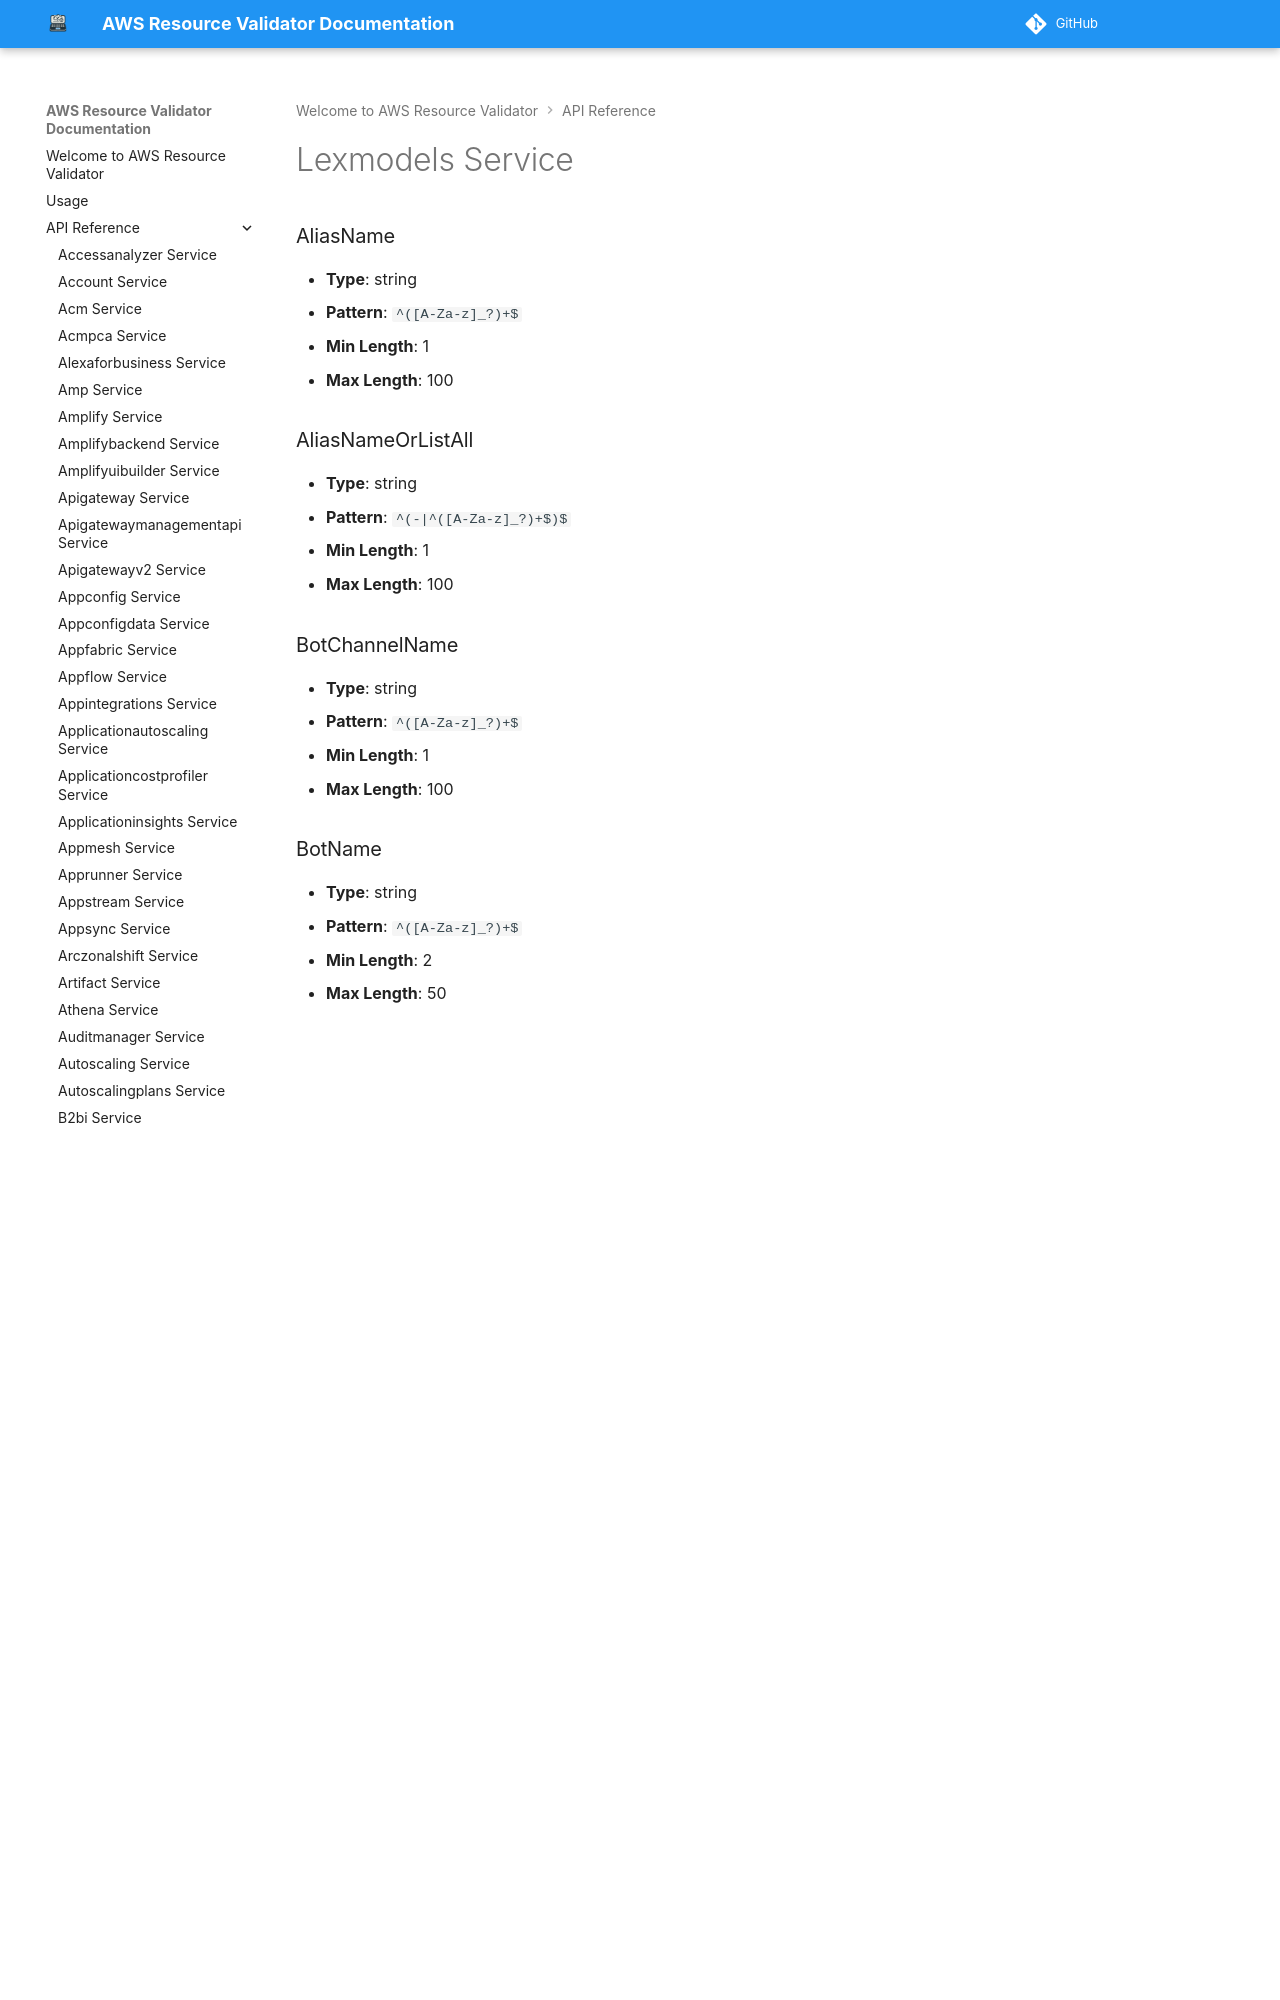

repository: CoreOxide/aws_resource_validator · page: api/lexmodels/index.html · generator: mkdocs

# Lexmodels Service

### AliasName
- **Type**: string
- **Pattern**: `^([A-Za-z]_?)+$`
- **Min Length**: 1
- **Max Length**: 100

### AliasNameOrListAll
- **Type**: string
- **Pattern**: `^(-|^([A-Za-z]_?)+$)$`
- **Min Length**: 1
- **Max Length**: 100

### BotChannelName
- **Type**: string
- **Pattern**: `^([A-Za-z]_?)+$`
- **Min Length**: 1
- **Max Length**: 100

### BotName
- **Type**: string
- **Pattern**: `^([A-Za-z]_?)+$`
- **Min Length**: 2
- **Max Length**: 50
